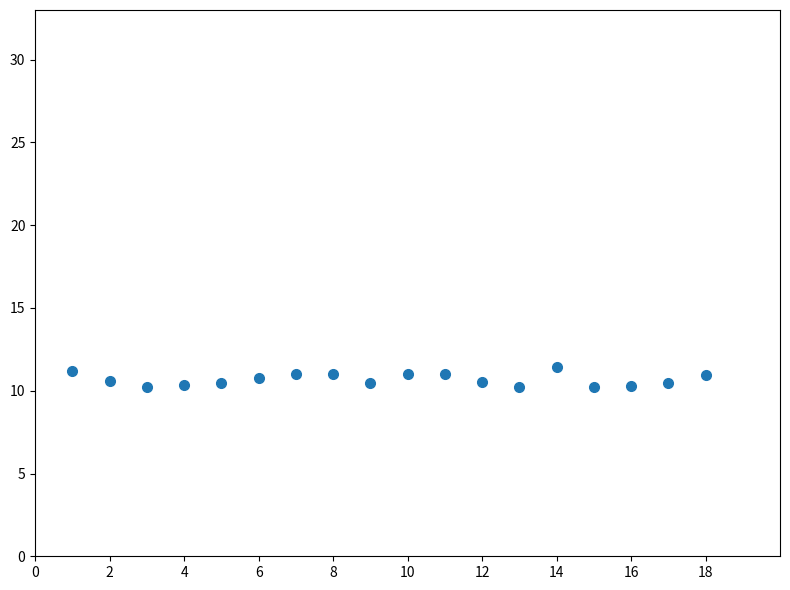

Write the Python code that produced this figure.
# Helper script for making plots.
#
# Eli Bendersky [https://eli.thegreenplace.net]
# This code is in the public domain.
import numpy as np
import matplotlib.pyplot as plt
import seaborn

go_times = [
        11.4, 11.05, 10.37, 10.34, 10.35, 10.41, 10.54, 10.43,
        20.48, 20.44, 21.11, 21.19, 21.11, 21.37, 20.75, 20.65,
        31.08, 31.15]

thread_times = [
        11.20, 10.61, 10.21, 10.35, 10.44, 10.77, 11.02, 11.01,
        10.48, 10.99, 11.02, 10.53, 10.21, 11.41, 10.25, 10.31,
        10.48, 10.98]

_, ax = plt.subplots()
ax.plot(range(1, 19), thread_times, 'o', ms=7)

ax.set_xlim(0, 20)
ax.set_ylim(0, 33)
ax.set_xticks([2 * n for n in range(10)])

fig = plt.gcf()
fig.set_tight_layout(True)
fig.set_size_inches((8, 6))

plt.savefig('plot-runtime.png', dpi=80)
plt.show()
